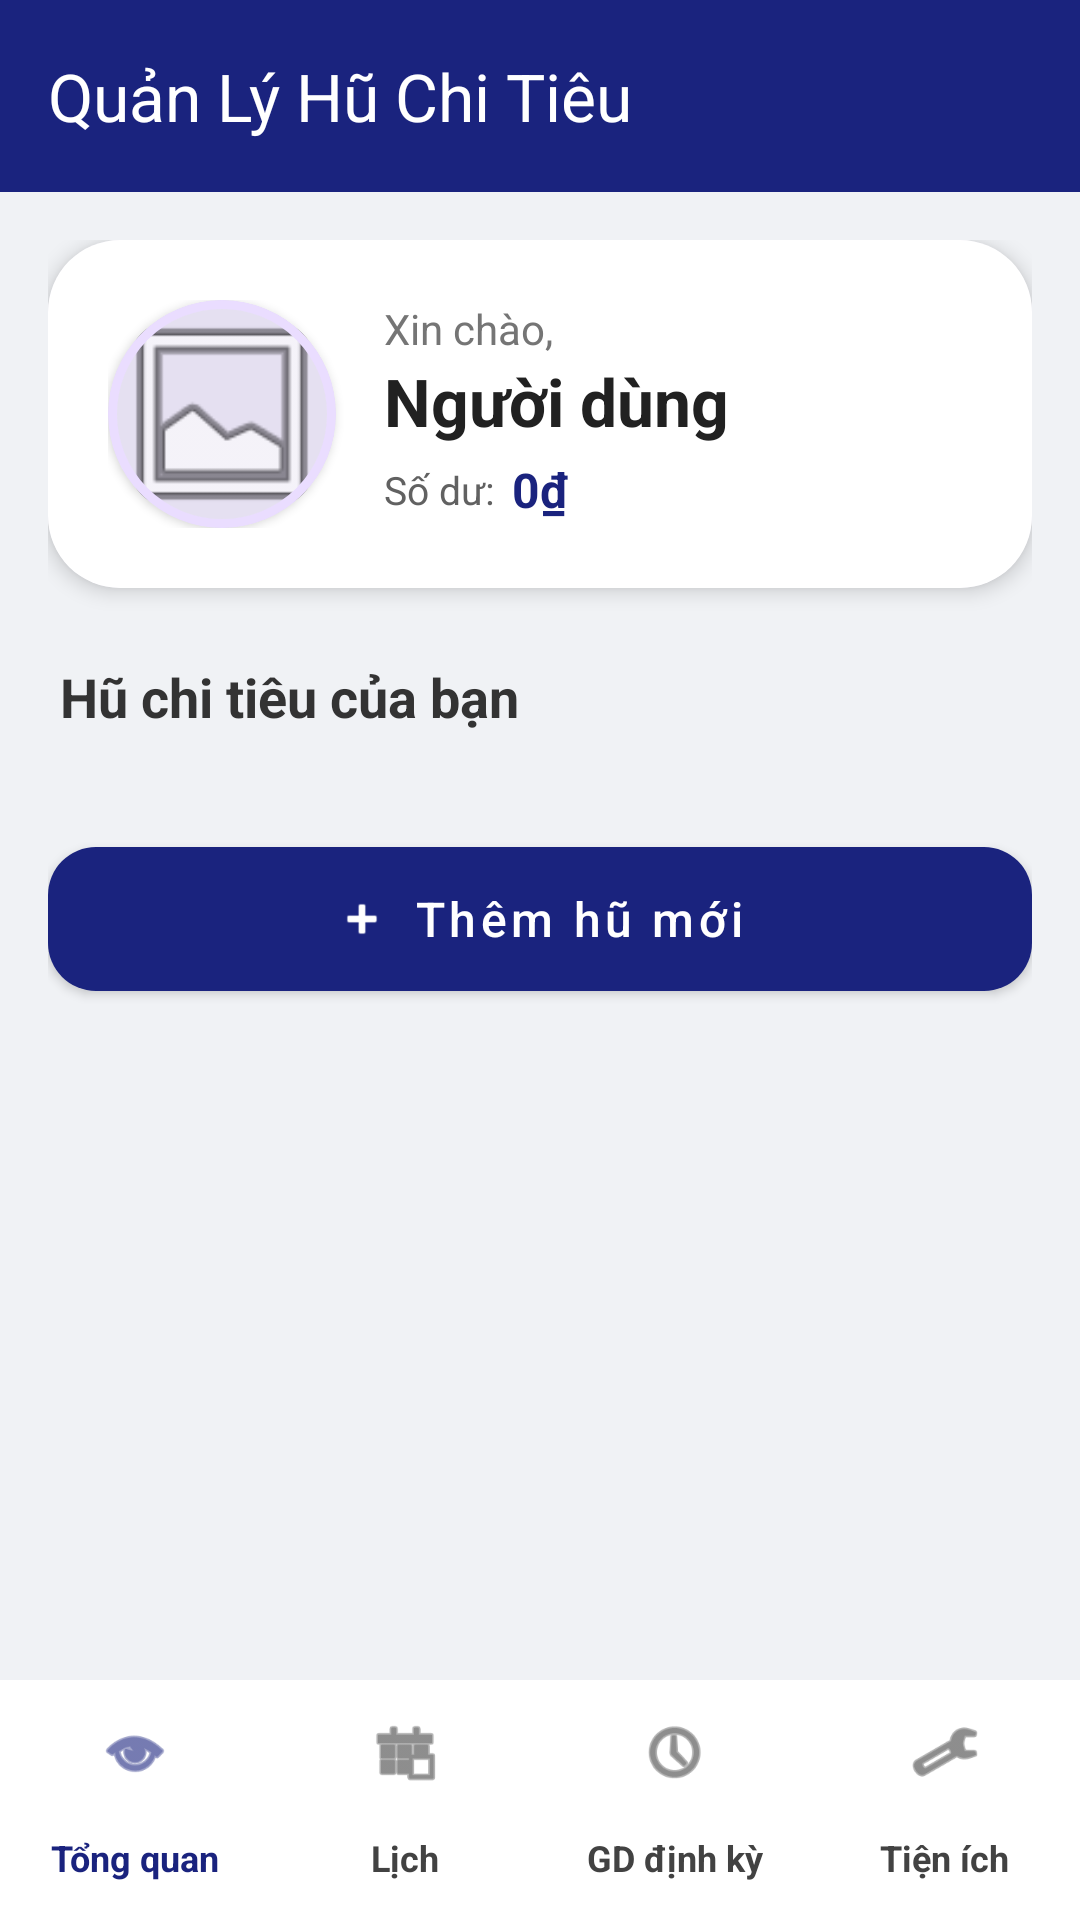

Layout XML and referenced resources for this Android screen:
<!-- AndroidManifest.xml: application theme Theme.HuChiTieu -->
<!-- res/layout/activity_main.xml -->
<?xml version="1.0" encoding="utf-8"?>
<androidx.coordinatorlayout.widget.CoordinatorLayout xmlns:android="http://schemas.android.com/apk/res/android"
    xmlns:app="http://schemas.android.com/apk/res-auto"
    xmlns:tools="http://schemas.android.com/tools"
    android:id="@+id/main"
    android:layout_width="match_parent"
    android:layout_height="match_parent"
    android:background="#F0F2F5"
    android:fitsSystemWindows="true"
    tools:context=".MainActivity">

    <com.google.android.material.appbar.AppBarLayout
        android:layout_width="match_parent"
        android:layout_height="wrap_content"
        android:background="@android:color/transparent"
        app:elevation="0dp">

        <androidx.appcompat.widget.Toolbar
            android:id="@+id/toolbar"
            android:layout_width="match_parent"
            android:layout_height="?attr/actionBarSize"
            android:background="?attr/colorPrimary"
            app:title="Quản Lý Hũ Chi Tiêu"
            app:titleTextColor="@color/white" />

    </com.google.android.material.appbar.AppBarLayout>

    <androidx.core.widget.NestedScrollView
        android:layout_width="match_parent"
        android:layout_height="match_parent"
        android:paddingBottom="80dp"
        android:clipToPadding="false"
        app:layout_behavior="@string/appbar_scrolling_view_behavior">

        <LinearLayout
            android:layout_width="match_parent"
            android:layout_height="wrap_content"
            android:orientation="vertical"
            android:padding="16dp">

            
            <com.google.android.material.card.MaterialCardView
                android:layout_width="match_parent"
                android:layout_height="wrap_content"
                android:layout_marginBottom="24dp"
                app:cardCornerRadius="24dp"
                app:cardElevation="4dp"
                app:strokeWidth="0dp">

                <androidx.constraintlayout.widget.ConstraintLayout
                    android:layout_width="match_parent"
                    android:layout_height="wrap_content"
                    android:padding="20dp"
                    android:background="@color/white">

                    
                    <com.google.android.material.card.MaterialCardView
                        android:id="@+id/cardAvatar"
                        android:layout_width="76dp"
                        android:layout_height="76dp"
                        app:cardCornerRadius="38dp"
                        app:cardElevation="2dp"
                        app:strokeWidth="3dp"
                        app:strokeColor="?attr/colorPrimaryContainer"
                        app:layout_constraintStart_toStartOf="parent"
                        app:layout_constraintTop_toTopOf="parent"
                        app:layout_constraintBottom_toBottomOf="parent"
                        android:clickable="true"
                        android:focusable="true"
                        android:foreground="?attr/selectableItemBackground">

                        <ImageView
                            android:id="@+id/imageViewAvatar"
                            android:layout_width="match_parent"
                            android:layout_height="match_parent"
                            android:contentDescription="Avatar"
                            android:scaleType="centerCrop"
                            android:src="@android:drawable/ic_menu_gallery" />
                    </com.google.android.material.card.MaterialCardView>

                    <TextView
                        android:id="@+id/tvGreeting"
                        android:layout_width="wrap_content"
                        android:layout_height="wrap_content"
                        android:layout_marginStart="16dp"
                        android:text="Xin chào,"
                        android:textColor="#757575"
                        android:textSize="14sp"
                        app:layout_constraintStart_toEndOf="@+id/cardAvatar"
                        app:layout_constraintTop_toTopOf="@+id/cardAvatar" />

                    <TextView
                        android:id="@+id/textViewUserName"
                        android:layout_width="0dp"
                        android:layout_height="wrap_content"
                        android:layout_marginStart="16dp"
                        android:text="Người dùng"
                        android:textColor="#212121"
                        android:textSize="22sp"
                        android:textStyle="bold"
                        app:layout_constraintTop_toBottomOf="@+id/tvGreeting"
                        app:layout_constraintStart_toEndOf="@+id/cardAvatar"
                        app:layout_constraintEnd_toEndOf="parent" />

                    
                    <LinearLayout
                        android:layout_width="0dp"
                        android:layout_height="wrap_content"
                        android:layout_marginStart="16dp"
                        android:layout_marginTop="4dp"
                        android:orientation="horizontal"
                        android:gravity="center_vertical"
                        app:layout_constraintTop_toBottomOf="@+id/textViewUserName"
                        app:layout_constraintStart_toEndOf="@+id/cardAvatar"
                        app:layout_constraintEnd_toEndOf="parent">

                        <TextView
                            android:layout_width="wrap_content"
                            android:layout_height="wrap_content"
                            android:text="Số dư:"
                            android:textColor="#616161"
                            android:textSize="13sp" />

                        <TextView
                            android:id="@+id/textViewTotalBalance"
                            android:layout_width="wrap_content"
                            android:layout_height="wrap_content"
                            android:layout_marginStart="6dp"
                            android:text="0₫"
                            android:textColor="?attr/colorPrimary"
                            android:textSize="16sp"
                            android:textStyle="bold" />
                    </LinearLayout>

                </androidx.constraintlayout.widget.ConstraintLayout>
            </com.google.android.material.card.MaterialCardView>

            
            <TextView
                android:layout_width="wrap_content"
                android:layout_height="wrap_content"
                android:text="Hũ chi tiêu của bạn"
                android:textSize="18sp"
                android:textStyle="bold"
                android:textColor="#333333"
                android:layout_marginBottom="12dp"
                android:layout_marginStart="4dp"/>

            <androidx.recyclerview.widget.RecyclerView
                android:id="@+id/recyclerViewPots"
                android:layout_width="match_parent"
                android:layout_height="wrap_content"
                android:nestedScrollingEnabled="false"
                tools:listitem="@layout/item_pot" />

            
            <com.google.android.material.button.MaterialButton
                android:id="@+id/btnCreatePot"
                android:layout_width="match_parent"
                android:layout_height="60dp"
                android:layout_marginTop="20dp"
                android:text="Thêm hũ mới"
                android:textSize="16sp"
                android:textAllCaps="false"
                app:cornerRadius="16dp"
                app:icon="@android:drawable/ic_input_add"
                app:iconGravity="textStart"
                style="@style/Widget.MaterialComponents.Button" />

        </LinearLayout>
    </androidx.core.widget.NestedScrollView>

    <com.google.android.material.bottomnavigation.BottomNavigationView
        android:id="@+id/bottom_navigation"
        android:layout_width="match_parent"
        android:layout_height="wrap_content"
        android:layout_gravity="bottom"
        android:background="@color/white"
        app:elevation="16dp"
        app:itemIconTint="@color/nav_item_color"
        app:itemTextColor="@color/nav_item_color"
        app:itemTextAppearanceActive="@style/BottomNavTextStyle"
        app:itemTextAppearanceInactive="@style/BottomNavTextStyle"
        app:labelVisibilityMode="labeled"
        app:menu="@menu/bottom_nav_menu" />

</androidx.coordinatorlayout.widget.CoordinatorLayout>
<!-- res/layout/item_pot.xml (included above) -->
<?xml version="1.0" encoding="utf-8"?>
<com.google.android.material.card.MaterialCardView xmlns:android="http://schemas.android.com/apk/res/android"
    xmlns:app="http://schemas.android.com/apk/res-auto"
    xmlns:tools="http://schemas.android.com/tools"
    android:layout_width="match_parent"
    android:layout_height="wrap_content"
    android:layout_marginHorizontal="4dp"
    android:layout_marginVertical="8dp"
    app:cardCornerRadius="20dp"
    app:cardElevation="2dp"
    app:strokeWidth="0dp">

    <androidx.constraintlayout.widget.ConstraintLayout
        android:layout_width="match_parent"
        android:layout_height="wrap_content"
        android:padding="16dp"
        android:background="@color/white">

        
        <View
            android:id="@+id/viewColorTag"
            android:layout_width="4dp"
            android:layout_height="0dp"
            android:background="?attr/colorPrimary"
            app:layout_constraintStart_toStartOf="parent"
            app:layout_constraintTop_toTopOf="@+id/textViewPotName"
            app:layout_constraintBottom_toBottomOf="@+id/textViewPotBalance" />

        <TextView
            android:id="@+id/textViewPotName"
            android:layout_width="0dp"
            android:layout_height="wrap_content"
            android:layout_marginStart="12dp"
            android:text="Tên Hũ"
            android:textColor="#212121"
            android:textSize="17sp"
            android:textStyle="bold"
            app:layout_constraintEnd_toStartOf="@+id/textViewPotPercent"
            app:layout_constraintStart_toEndOf="@id/viewColorTag"
            app:layout_constraintTop_toTopOf="parent" />

        <TextView
            android:id="@+id/textViewPotBalance"
            android:layout_width="0dp"
            android:layout_height="wrap_content"
            android:layout_marginTop="2dp"
            android:text="0₫"
            android:textColor="?attr/colorPrimary"
            android:textSize="15sp"
            android:textStyle="bold"
            app:layout_constraintStart_toStartOf="@+id/textViewPotName"
            app:layout_constraintTop_toBottomOf="@+id/textViewPotName" />

        <TextView
            android:id="@+id/textViewPotPercent"
            android:layout_width="wrap_content"
            android:layout_height="wrap_content"
            android:text="0%"
            android:textColor="#757575"
            android:textSize="13sp"
            android:textStyle="bold"
            app:layout_constraintBottom_toBottomOf="@+id/textViewPotName"
            app:layout_constraintEnd_toEndOf="parent"
            app:layout_constraintTop_toTopOf="@+id/textViewPotName" />

        <com.google.android.material.progressindicator.LinearProgressIndicator
            android:id="@+id/progressBarPot"
            android:layout_width="0dp"
            android:layout_height="wrap_content"
            android:layout_marginTop="16dp"
            app:trackThickness="8dp"
            app:trackCornerRadius="4dp"
            app:trackColor="#F0F2F5"
            app:indicatorColor="?attr/colorPrimary"
            android:progress="40"
            app:layout_constraintEnd_toEndOf="parent"
            app:layout_constraintStart_toStartOf="parent"
            app:layout_constraintTop_toBottomOf="@+id/textViewPotBalance"
            app:layout_constraintBottom_toBottomOf="parent" />

    </androidx.constraintlayout.widget.ConstraintLayout>

</com.google.android.material.card.MaterialCardView>
<!-- resources referenced by this layout -->
<resources>
  <style name="BottomNavTextStyle">
          <item name="android:textStyle">bold</item>
          <item name="android:textSize">12sp</item>
      </style>
  <style name="Theme.HuChiTieu" parent="Base.Theme.HuChiTieu" />
  <style name="Base.Theme.HuChiTieu" parent="Theme.Material3.DayNight.NoActionBar">
          <item name="colorPrimary">#1A237E</item>
      </style>
  <!-- not gathered from this repository: default colours our renderer supplied (Android Studio template values) -->
  <color name="white">#FFFFFFFF</color>
</resources>
